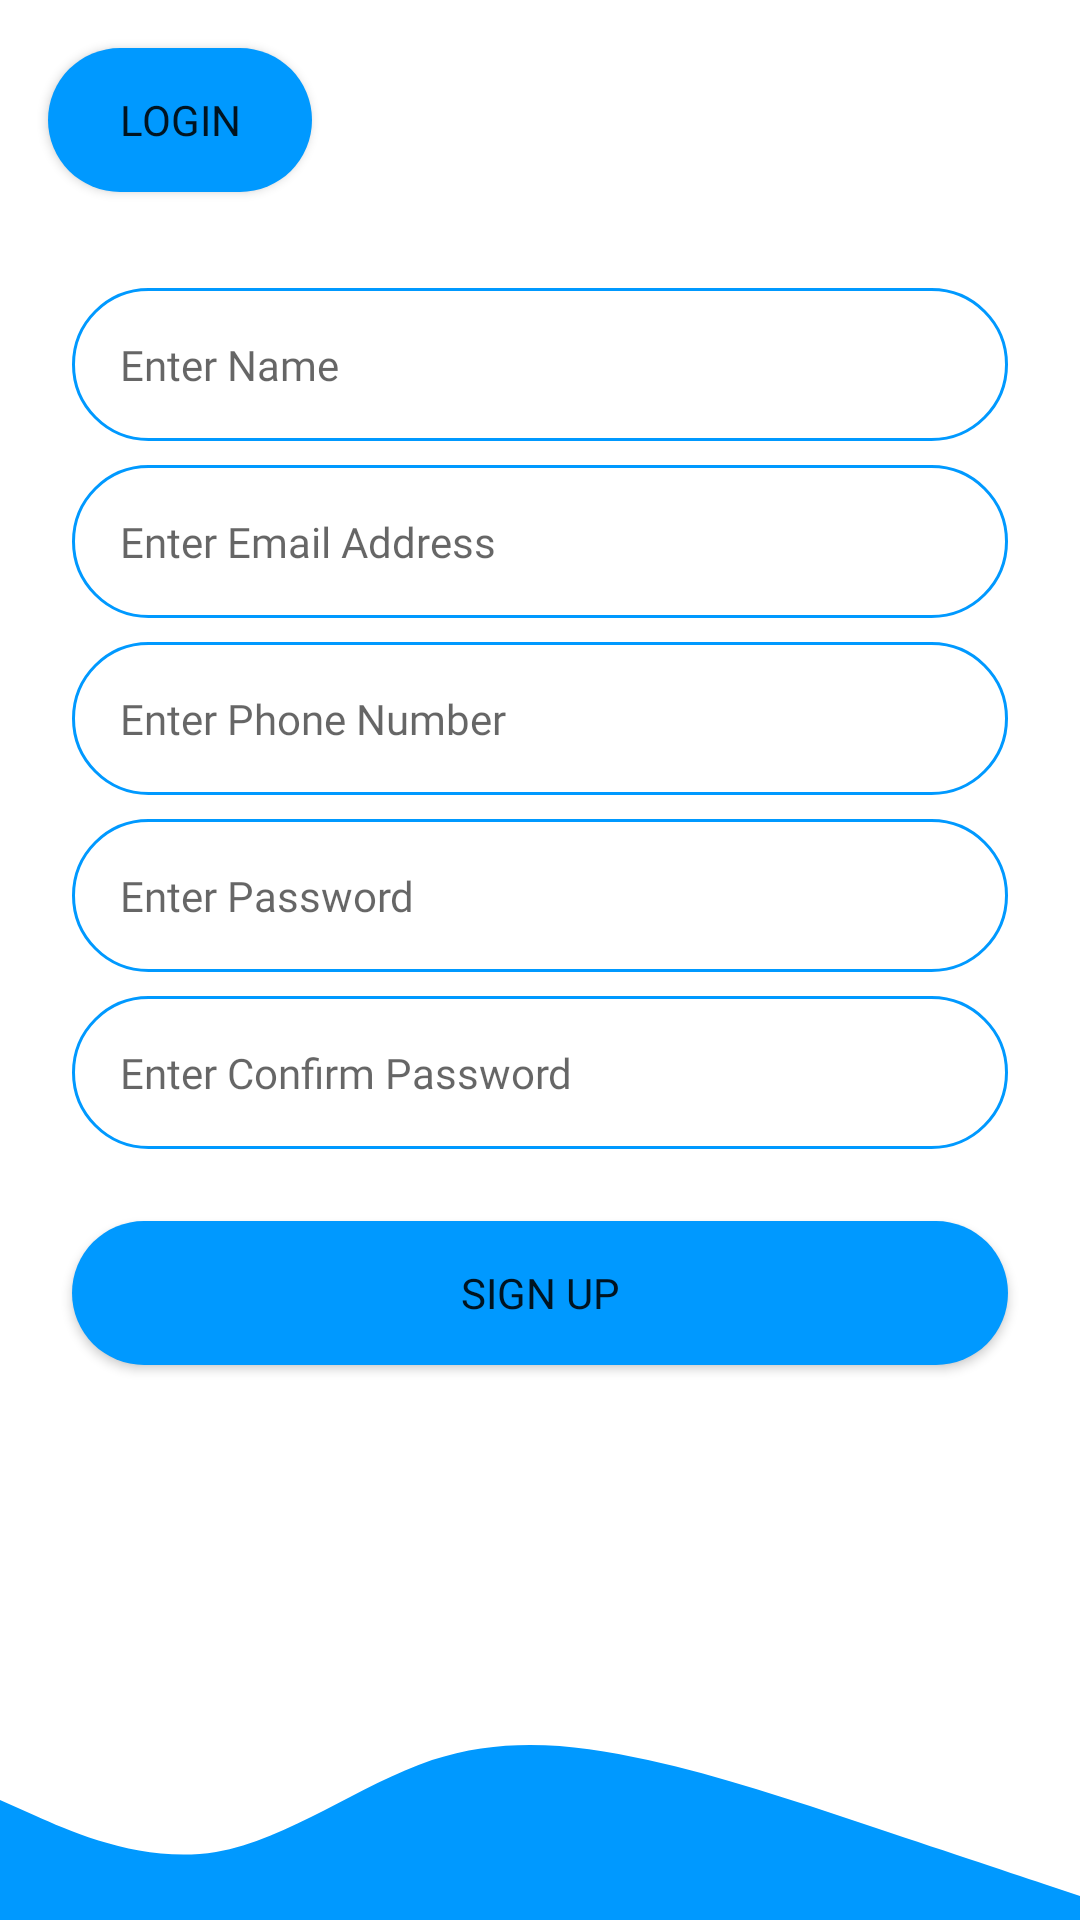

Produce the Android XML layout that renders to this screen, including the resource entries it uses.
<!-- AndroidManifest.xml: application theme AppTheme -->
<!-- res/layout/activity_signup_page.xml -->
<?xml version="1.0" encoding="utf-8"?>
<androidx.constraintlayout.widget.ConstraintLayout xmlns:android="http://schemas.android.com/apk/res/android"
    xmlns:app="http://schemas.android.com/apk/res-auto"
    xmlns:tools="http://schemas.android.com/tools"
    android:layout_width="match_parent"
    android:layout_height="match_parent"
    tools:context=".Signup_page">

    <View
        android:id="@+id/view2"
        android:layout_width="wrap_content"
        android:layout_height="80dp"
        android:background="@drawable/ic_wave_2"
        app:layout_constraintBottom_toBottomOf="parent"
        app:layout_constraintEnd_toEndOf="parent"
        app:layout_constraintHorizontal_bias="1.0"
        app:layout_constraintStart_toStartOf="parent"
        app:layout_constraintTop_toTopOf="parent"
        app:layout_constraintVertical_bias="1.0" />

    <Button
        android:id="@+id/back_signup"
        android:layout_width="wrap_content"
        android:layout_height="wrap_content"
        android:layout_marginStart="16dp"
        android:layout_marginTop="16dp"
        android:background="@drawable/btn_layout2"
        android:fontFamily="@font/aclonica"
        android:text=" Login "
        app:layout_constraintEnd_toEndOf="parent"
        app:layout_constraintHorizontal_bias="0.0"
        app:layout_constraintStart_toStartOf="parent"
        app:layout_constraintTop_toTopOf="parent" />

    <EditText
        android:id="@+id/edit_name_signup"
        android:layout_width="0dp"
        android:layout_height="wrap_content"
        android:layout_marginStart="24dp"
        android:layout_marginTop="32dp"
        android:layout_marginEnd="24dp"
        android:background="@drawable/btn_layout"
        android:ems="10"
        android:fontFamily="@font/autour_one"
        android:hint="Enter Name"
        android:inputType="textPersonName"
        android:padding="16dp"
        android:textSize="14sp"
        app:layout_constraintEnd_toEndOf="parent"
        app:layout_constraintStart_toStartOf="parent"
        app:layout_constraintTop_toBottomOf="@+id/back_signup" />

    <EditText
        android:id="@+id/edit_email_signup"
        android:layout_width="0dp"
        android:layout_height="wrap_content"
        android:layout_marginStart="24dp"
        android:layout_marginTop="8dp"
        android:layout_marginEnd="24dp"
        android:background="@drawable/btn_layout"
        android:ems="10"
        android:fontFamily="@font/autour_one"
        android:hint="Enter Email Address"
        android:inputType="textEmailAddress"
        android:padding="16dp"
        android:textSize="14sp"
        app:layout_constraintEnd_toEndOf="parent"
        app:layout_constraintStart_toStartOf="parent"
        app:layout_constraintTop_toBottomOf="@+id/edit_name_signup" />

    <EditText
        android:id="@+id/edit_phone_signup"
        android:layout_width="0dp"
        android:layout_height="wrap_content"
        android:layout_marginStart="24dp"
        android:layout_marginTop="8dp"
        android:layout_marginEnd="24dp"
        android:background="@drawable/btn_layout"
        android:ems="10"
        android:fontFamily="@font/autour_one"
        android:hint="Enter Phone Number"
        android:inputType="number"
        android:padding="16dp"
        android:textSize="14sp"
        app:layout_constraintEnd_toEndOf="parent"
        app:layout_constraintStart_toStartOf="parent"
        app:layout_constraintTop_toBottomOf="@+id/edit_email_signup" />

    <EditText
        android:id="@+id/edit_pass_signup"
        android:layout_width="0dp"
        android:layout_height="wrap_content"
        android:layout_marginStart="24dp"
        android:layout_marginTop="8dp"
        android:layout_marginEnd="24dp"
        android:background="@drawable/btn_layout"
        android:ems="10"
        android:fontFamily="@font/autour_one"
        android:hint="Enter Password"
        android:inputType="textPassword"
        android:padding="16dp"
        android:textSize="14sp"
        app:layout_constraintEnd_toEndOf="parent"
        app:layout_constraintStart_toStartOf="parent"
        app:layout_constraintTop_toBottomOf="@+id/edit_phone_signup" />

    <EditText
        android:id="@+id/edit_con_pass_signup"
        android:layout_width="0dp"
        android:layout_height="wrap_content"
        android:layout_marginStart="24dp"
        android:layout_marginTop="8dp"
        android:layout_marginEnd="24dp"
        android:background="@drawable/btn_layout"
        android:ems="10"
        android:fontFamily="@font/autour_one"
        android:hint="Enter Confirm Password"
        android:inputType="textPassword"
        android:padding="16dp"
        android:textSize="14sp"
        app:layout_constraintEnd_toEndOf="parent"
        app:layout_constraintStart_toStartOf="parent"
        app:layout_constraintTop_toBottomOf="@+id/edit_pass_signup" />

    <Button
        android:id="@+id/signup_id"
        android:layout_width="0dp"
        android:layout_height="wrap_content"
        android:layout_marginStart="24dp"
        android:layout_marginTop="24dp"
        android:layout_marginEnd="24dp"
        android:background="@drawable/btn_layout2"
        android:fontFamily="@font/aclonica"
        android:padding="8dp"
        android:text="Sign Up"
        app:layout_constraintEnd_toEndOf="parent"
        app:layout_constraintStart_toStartOf="parent"
        app:layout_constraintTop_toBottomOf="@+id/edit_con_pass_signup" />


</androidx.constraintlayout.widget.ConstraintLayout>
<!-- resources referenced by this layout -->
<resources>
  <!-- drawable btn_layout (drawable) -->
  <?xml version="1.0" encoding="utf-8"?>
  <shape xmlns:android="http://schemas.android.com/apk/res/android">
      <stroke android:color="@color/primary_color"
          android:width="1dp"/>
      <corners android:radius="100dp"/>
  </shape>
  <!-- drawable btn_layout2 (drawable) -->
  <?xml version="1.0" encoding="utf-8"?>
  <shape xmlns:android="http://schemas.android.com/apk/res/android">
      <solid android:color="@color/primary_color"/>
      <corners android:radius="100dp"/>
  </shape>
  <!-- drawable ic_wave_2 (drawable) -->
  <vector xmlns:android="http://schemas.android.com/apk/res/android"
      android:width="1440dp"
      android:height="320dp"
      android:viewportWidth="1440"
      android:viewportHeight="320">
    <path
        android:pathData="M0,160L48,181.3C96,203 192,245 288,229.3C384,213 480,139 576,106.7C672,75 768,85 864,106.7C960,128 1056,160 1152,192C1248,224 1344,256 1392,272L1440,288L1440,320L1392,320C1344,320 1248,320 1152,320C1056,320 960,320 864,320C768,320 672,320 576,320C480,320 384,320 288,320C192,320 96,320 48,320L0,320Z"
        android:fillColor="#0099ff"/>
  </vector>
  <style name="AppTheme" parent="Theme.MaterialComponents.DayNight.NoActionBar">
          
          <item name="colorPrimary">#0099ff</item>
          <item name="colorPrimaryVariant">#0099ff</item>
          <item name="colorOnPrimary">@color/white</item>
          
          <item name="colorSecondary">@color/teal_200</item>
          <item name="colorSecondaryVariant">@color/teal_700</item>
          <item name="colorOnSecondary">@color/black</item>
          
          <item name="android:statusBarColor" tools:targetApi="l">?attr/colorPrimaryVariant</item>
          
      </style>
  <color name="primary_color">#0099ff</color>
  <color name="white">#FFFFFFFF</color>
  <color name="teal_200">#FF03DAC5</color>
  <color name="teal_700">#FF018786</color>
  <color name="black">#FF000000</color>
</resources>
